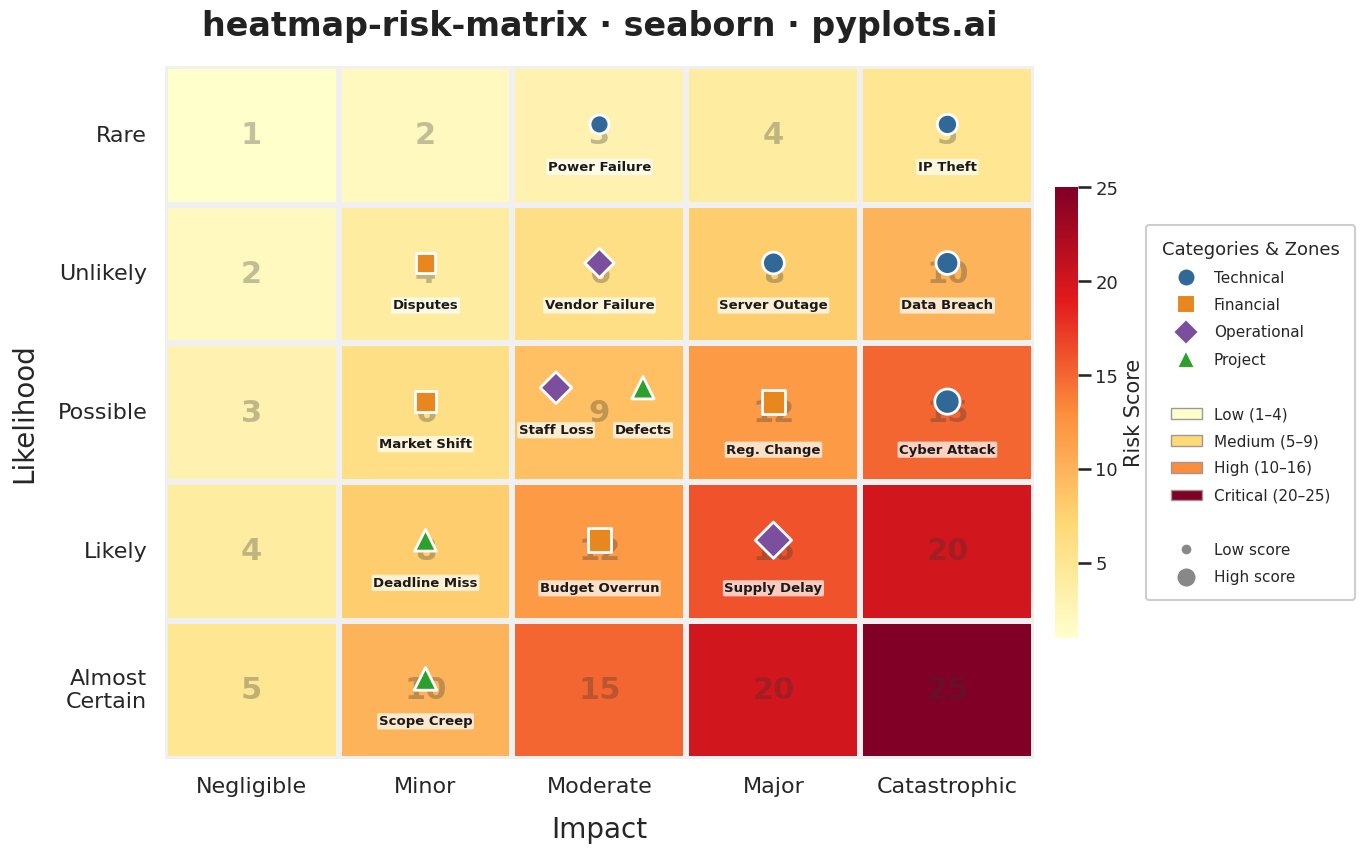

The matplotlib source for this figure:
""" pyplots.ai
heatmap-risk-matrix: Risk Assessment Matrix (Probability vs Impact)
Library: seaborn 0.13.2 | Python 3.14.3
Quality: 86/100 | Created: 2026-03-17
"""

import matplotlib.patches as mpatches
import matplotlib.pyplot as plt
import numpy as np
import pandas as pd
import seaborn as sns
from matplotlib.colors import LinearSegmentedColormap


# Data
np.random.seed(42)

likelihood_labels = ["Rare", "Unlikely", "Possible", "Likely", "Almost\nCertain"]
impact_labels = ["Negligible", "Minor", "Moderate", "Major", "Catastrophic"]

# Risk score matrix (likelihood x impact)
risk_scores = np.array([[1, 2, 3, 4, 5], [2, 4, 6, 8, 10], [3, 6, 9, 12, 15], [4, 8, 12, 16, 20], [5, 10, 15, 20, 25]])

# Risk items with categories
risks = [
    {"name": "Server Outage", "likelihood": 2, "impact": 4, "category": "Technical"},
    {"name": "Data Breach", "likelihood": 2, "impact": 5, "category": "Technical"},
    {"name": "Budget Overrun", "likelihood": 4, "impact": 3, "category": "Financial"},
    {"name": "Staff Loss", "likelihood": 3, "impact": 3, "category": "Operational"},
    {"name": "Vendor Failure", "likelihood": 2, "impact": 3, "category": "Operational"},
    {"name": "Scope Creep", "likelihood": 5, "impact": 2, "category": "Project"},
    {"name": "Reg. Change", "likelihood": 3, "impact": 4, "category": "Financial"},
    {"name": "Cyber Attack", "likelihood": 3, "impact": 5, "category": "Technical"},
    {"name": "Supply Delay", "likelihood": 4, "impact": 4, "category": "Operational"},
    {"name": "Market Shift", "likelihood": 3, "impact": 2, "category": "Financial"},
    {"name": "Power Failure", "likelihood": 1, "impact": 3, "category": "Technical"},
    {"name": "Disputes", "likelihood": 2, "impact": 2, "category": "Financial"},
    {"name": "Defects", "likelihood": 3, "impact": 3, "category": "Project"},
    {"name": "Deadline Miss", "likelihood": 4, "impact": 2, "category": "Project"},
    {"name": "IP Theft", "likelihood": 1, "impact": 5, "category": "Technical"},
]

# Colorblind-safe colormap: amber-based gradient (avoids red-green)
colors_list = ["#ffffcc", "#fed976", "#fd8d3c", "#e31a1c", "#800026"]
cmap = LinearSegmentedColormap.from_list("risk_cb", colors_list, N=256)

# Seaborn style setup
sns.set_style("white")
sns.set_context("talk", font_scale=0.95)

# Plot with extra space on right for legend
fig, ax = plt.subplots(figsize=(16, 9))
fig.subplots_adjust(right=0.78)

# Heatmap with seaborn
sns.heatmap(
    risk_scores,
    annot=True,
    fmt="d",
    cmap=cmap,
    vmin=1,
    vmax=25,
    linewidths=3,
    linecolor="#f0f0f0",
    cbar_kws={"shrink": 0.65, "label": "Risk Score", "pad": 0.02},
    annot_kws={"size": 22, "weight": "bold", "color": "#333333", "alpha": 0.3},
    square=False,
    ax=ax,
)

# Build DataFrame for risk items with computed positions (for seaborn scatterplot)
category_palette = {"Technical": "#306998", "Financial": "#e8871e", "Operational": "#7b4f9d", "Project": "#2ca02c"}
category_markers = {"Technical": "o", "Financial": "s", "Operational": "D", "Project": "^"}

# Count items per cell for positioning
cell_items = {}
for risk in risks:
    cell_key = (risk["likelihood"] - 1, risk["impact"] - 1)
    if cell_key not in cell_items:
        cell_items[cell_key] = []
    cell_items[cell_key].append(risk)

offsets_map = {1: [(0, 0)], 2: [(-0.25, -0.1), (0.25, -0.1)], 3: [(-0.3, -0.16), (0.3, -0.16), (0, 0.2)]}

# Build positioned data
plot_data = []
for _cell_key, items in cell_items.items():
    n = len(items)
    offsets = offsets_map.get(n, offsets_map[3][:n])
    for i, risk in enumerate(items):
        ox, oy = offsets[i] if i < len(offsets) else (0, 0)
        score = risk["likelihood"] * risk["impact"]
        plot_data.append(
            {
                "x": risk["impact"] - 1 + 0.5 + ox,
                "y": risk["likelihood"] - 1 + 0.42 + oy,
                "name": risk["name"],
                "category": risk["category"],
                "score": score,
                "size": 150 + score * 12,
            }
        )

df_risks = pd.DataFrame(plot_data)

# Plot markers per category using seaborn scatterplot for each marker style
for cat, marker in category_markers.items():
    cat_df = df_risks[df_risks["category"] == cat]
    if cat_df.empty:
        continue
    sns.scatterplot(
        data=cat_df,
        x="x",
        y="y",
        size="size",
        sizes=(cat_df["size"].min(), cat_df["size"].max()),
        color=category_palette[cat],
        marker=marker,
        edgecolor="white",
        linewidth=2,
        legend=False,
        ax=ax,
        zorder=5,
    )

# Add labels with improved positioning and larger font
for _, row in df_risks.iterrows():
    label_y_offset = 0.30 if row["score"] >= 12 else 0.26
    ax.text(
        row["x"],
        row["y"] + label_y_offset,
        row["name"],
        ha="center",
        va="top",
        fontsize=9.5,
        fontweight="bold",
        color="#1a1a1a",
        zorder=6,
        bbox={"boxstyle": "round,pad=0.12", "facecolor": "white", "edgecolor": "none", "alpha": 0.7},
    )

# Style axes
ax.set_xticklabels(impact_labels, fontsize=16, fontweight="medium")
ax.set_yticklabels(likelihood_labels, fontsize=16, rotation=0, fontweight="medium")
ax.set_xlabel("Impact", fontsize=20, fontweight="medium", labelpad=14)
ax.set_ylabel("Likelihood", fontsize=20, fontweight="medium", labelpad=14)
ax.set_title("heatmap-risk-matrix · seaborn · pyplots.ai", fontsize=24, fontweight="bold", pad=22, color="#222222")

# Colorbar styling
cbar = ax.collections[0].colorbar
cbar.ax.tick_params(labelsize=13)
cbar.ax.set_ylabel("Risk Score", fontsize=15, fontweight="medium")

# Legend positioned outside the plot area
legend_handles = [
    plt.Line2D(
        [0],
        [0],
        marker=category_markers[cat],
        color="w",
        markerfacecolor=category_palette[cat],
        markersize=13,
        markeredgecolor="white",
        markeredgewidth=1.5,
        label=cat,
    )
    for cat in category_palette
]
legend_handles.append(plt.Line2D([0], [0], color="w", label=""))

zone_levels = [
    ("Low (1–4)", "#ffffcc"),
    ("Medium (5–9)", "#fed976"),
    ("High (10–16)", "#fd8d3c"),
    ("Critical (20–25)", "#800026"),
]
for label, color in zone_levels:
    legend_handles.append(mpatches.Patch(facecolor=color, edgecolor="#999999", linewidth=1, label=label))

# Small vs large marker size legend
legend_handles.append(plt.Line2D([0], [0], color="w", label=""))
legend_handles.append(
    plt.Line2D([0], [0], marker="o", color="w", markerfacecolor="#888888", markersize=8, label="Low score")
)
legend_handles.append(
    plt.Line2D([0], [0], marker="o", color="w", markerfacecolor="#888888", markersize=14, label="High score")
)

ax.legend(
    handles=legend_handles,
    loc="center left",
    bbox_to_anchor=(1.12, 0.5),
    fontsize=11,
    framealpha=0.95,
    edgecolor="#cccccc",
    fancybox=True,
    shadow=False,
    title="Categories & Zones",
    title_fontsize=13,
    ncol=1,
    borderpad=1,
    labelspacing=0.8,
)

sns.despine(ax=ax, left=True, bottom=True)

plt.savefig("plot.png", dpi=300, bbox_inches="tight")
